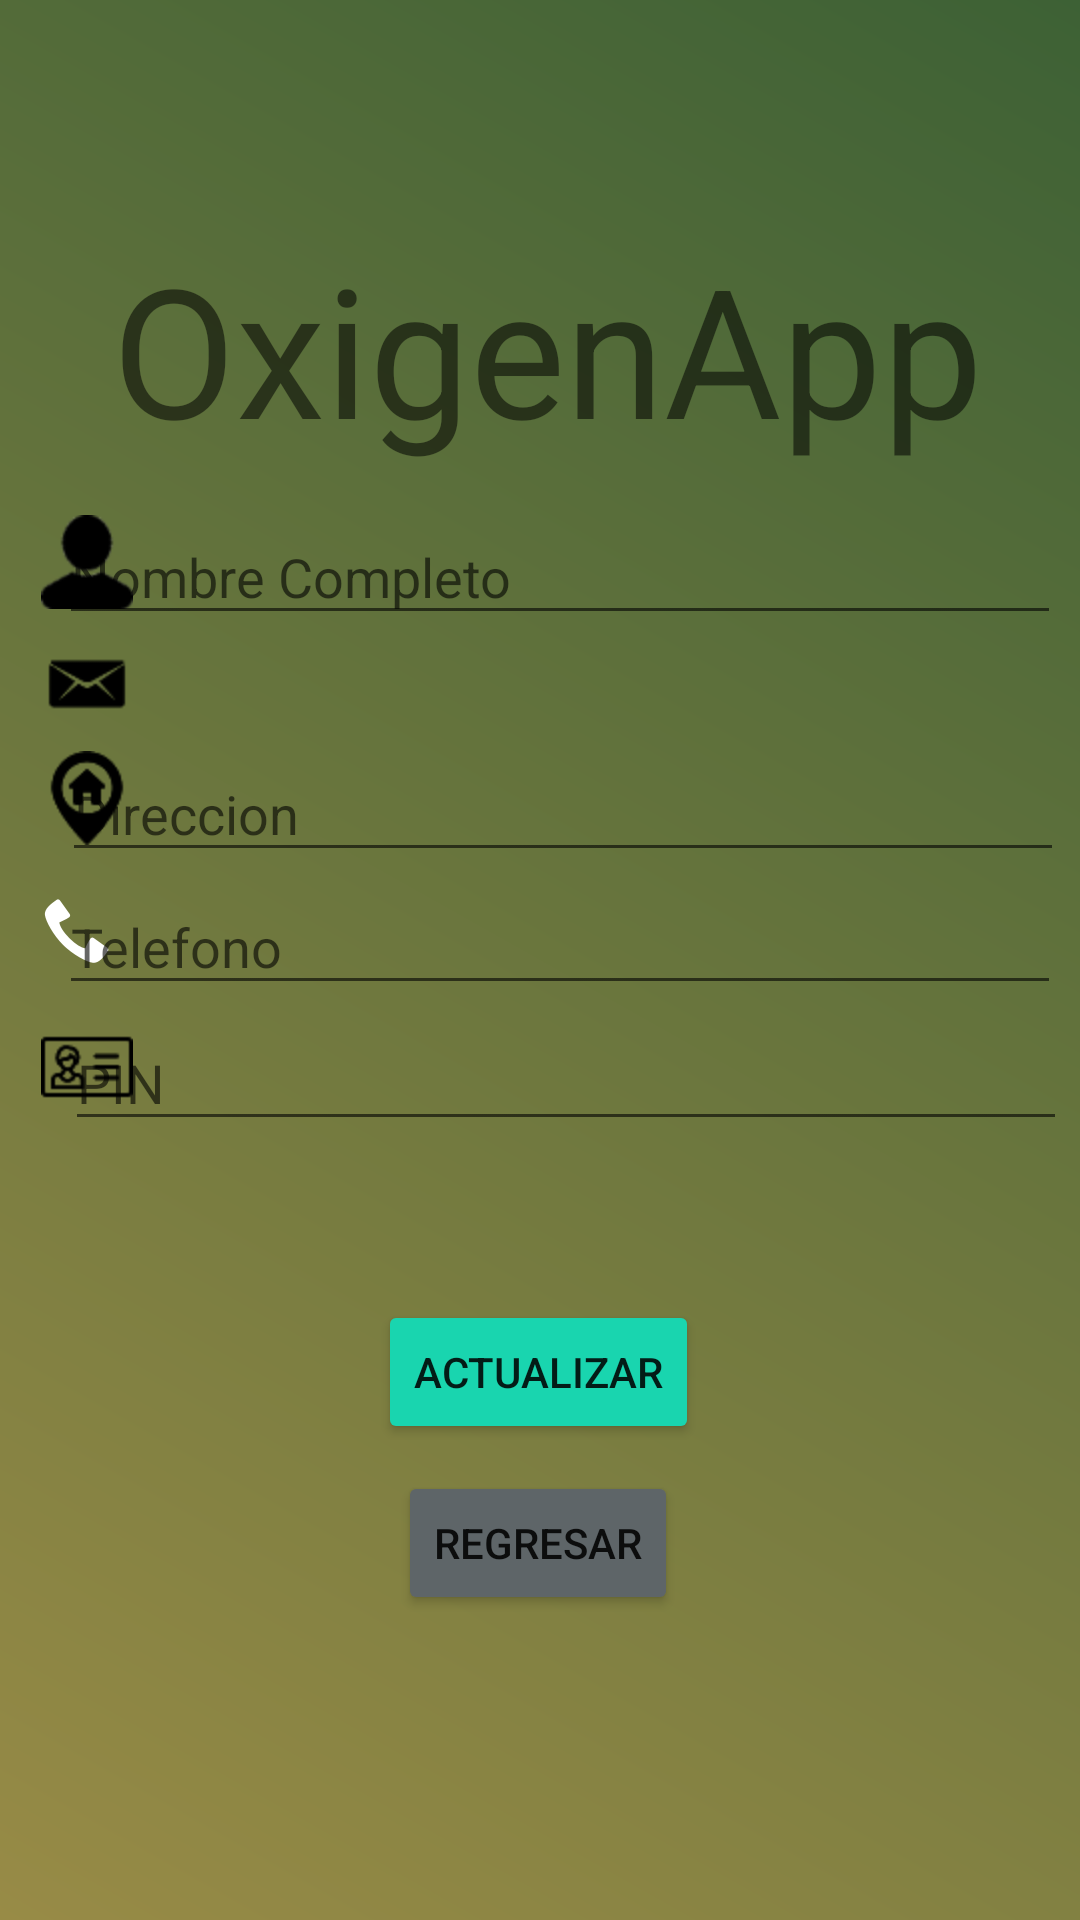

Reconstruct the res/layout file that produces this screen, plus the resources it refers to.
<!-- AndroidManifest.xml: application theme Theme.OxigenApp -->
<!-- res/layout/activity_informacion_paciente.xml -->
<?xml version="1.0" encoding="utf-8"?>
<androidx.constraintlayout.widget.ConstraintLayout xmlns:android="http://schemas.android.com/apk/res/android"
    xmlns:app="http://schemas.android.com/apk/res-auto"
    xmlns:tools="http://schemas.android.com/tools"
    android:layout_width="match_parent"
    android:layout_height="match_parent"
    android:background="@drawable/fondo_login">

    <TextView
        android:id="@+id/textView45"
        android:layout_width="42dp"
        android:layout_height="34dp"
        android:drawableLeft="@mipmap/hogar"
        app:layout_constraintBottom_toBottomOf="parent"
        app:layout_constraintEnd_toEndOf="parent"
        app:layout_constraintHorizontal_bias="0.043"
        app:layout_constraintStart_toStartOf="parent"
        app:layout_constraintTop_toTopOf="parent"
        app:layout_constraintVertical_bias="0.411" />

    <TextView
        android:id="@+id/textView46"
        android:layout_width="42dp"
        android:layout_height="34dp"
        android:drawableLeft="@android:drawable/stat_sys_phone_call"
        app:layout_constraintBottom_toBottomOf="parent"
        app:layout_constraintEnd_toEndOf="parent"
        app:layout_constraintHorizontal_bias="0.043"
        app:layout_constraintStart_toStartOf="parent"
        app:layout_constraintTop_toTopOf="parent"
        app:layout_constraintVertical_bias="0.484" />

    <TextView
        android:id="@+id/textView43"
        android:layout_width="42dp"
        android:layout_height="34dp"
        android:drawableLeft="@mipmap/user"
        app:layout_constraintBottom_toBottomOf="parent"
        app:layout_constraintEnd_toEndOf="parent"
        app:layout_constraintHorizontal_bias="0.043"
        app:layout_constraintStart_toStartOf="parent"
        app:layout_constraintTop_toTopOf="parent"
        app:layout_constraintVertical_bias="0.281" />

    <TextView
        android:id="@+id/textView44"
        android:layout_width="42dp"
        android:layout_height="34dp"
        android:drawableLeft="@mipmap/email"
        app:layout_constraintBottom_toBottomOf="parent"
        app:layout_constraintEnd_toEndOf="parent"
        app:layout_constraintHorizontal_bias="0.043"
        app:layout_constraintStart_toStartOf="parent"
        app:layout_constraintTop_toTopOf="parent"
        app:layout_constraintVertical_bias="0.348" />

    <TextView
        android:id="@+id/textView47"
        android:layout_width="42dp"
        android:layout_height="34dp"
        android:drawableLeft="@mipmap/pin"
        app:layout_constraintBottom_toBottomOf="parent"
        app:layout_constraintEnd_toEndOf="parent"
        app:layout_constraintHorizontal_bias="0.043"
        app:layout_constraintStart_toStartOf="parent"
        app:layout_constraintTop_toTopOf="parent"
        app:layout_constraintVertical_bias="0.559" />

    <TextView
        android:id="@+id/doctor_info_correo_txt"
        android:layout_width="337dp"
        android:layout_height="32dp"
        android:textSize="22dp"
        app:layout_constraintBottom_toBottomOf="parent"
        app:layout_constraintEnd_toEndOf="parent"
        app:layout_constraintHorizontal_bias="0.824"
        app:layout_constraintStart_toStartOf="parent"
        app:layout_constraintTop_toTopOf="parent"
        app:layout_constraintVertical_bias="0.347" />

    <Button
        android:id="@+id/doctor_info_regresar_button"
        android:layout_width="wrap_content"
        android:layout_height="wrap_content"
        android:text="Regresar"
        app:backgroundTint="@color/boton_cerrar_sesion"
        app:layout_constraintBottom_toBottomOf="parent"
        app:layout_constraintEnd_toEndOf="parent"
        app:layout_constraintHorizontal_bias="0.498"
        app:layout_constraintStart_toStartOf="parent"
        app:layout_constraintTop_toTopOf="parent"
        app:layout_constraintVertical_bias="0.828" />

    <EditText
        android:id="@+id/doctor_id_editTxt"
        android:layout_width="334dp"
        android:layout_height="42dp"
        android:ems="10"
        android:hint="PIN"
        android:inputType="textPersonName"
        app:layout_constraintBottom_toBottomOf="parent"
        app:layout_constraintEnd_toEndOf="parent"
        app:layout_constraintHorizontal_bias="0.831"
        app:layout_constraintStart_toStartOf="parent"
        app:layout_constraintTop_toTopOf="parent"
        app:layout_constraintVertical_bias="0.566" />

    <EditText
        android:id="@+id/doctor_nombre_info_txt"
        android:layout_width="334dp"
        android:layout_height="42dp"
        android:ems="10"
        android:hint="Nombre Completo"
        android:inputType="textPersonName"
        app:layout_constraintBottom_toBottomOf="parent"
        app:layout_constraintEnd_toEndOf="parent"
        app:layout_constraintHorizontal_bias="0.753"
        app:layout_constraintStart_toStartOf="parent"
        app:layout_constraintTop_toTopOf="parent"
        app:layout_constraintVertical_bias="0.284" />

    <EditText
        android:id="@+id/doctor_dir_info_txt"
        android:layout_width="334dp"
        android:layout_height="42dp"
        android:ems="10"
        android:hint="Direccion"
        android:inputType="textPersonName"
        app:layout_constraintBottom_toBottomOf="parent"
        app:layout_constraintEnd_toEndOf="parent"
        app:layout_constraintHorizontal_bias="0.792"
        app:layout_constraintStart_toStartOf="parent"
        app:layout_constraintTop_toTopOf="parent"
        app:layout_constraintVertical_bias="0.416" />

    <EditText
        android:id="@+id/doctor_tel_info_txt"
        android:layout_width="334dp"
        android:layout_height="42dp"
        android:ems="10"
        android:hint="Telefono"
        android:inputType="textPersonName"
        app:layout_constraintBottom_toBottomOf="parent"
        app:layout_constraintEnd_toEndOf="parent"
        app:layout_constraintHorizontal_bias="0.753"
        app:layout_constraintStart_toStartOf="parent"
        app:layout_constraintTop_toTopOf="parent"
        app:layout_constraintVertical_bias="0.49" />

    <Button
        android:id="@+id/actualizar_btn"
        android:layout_width="wrap_content"
        android:layout_height="wrap_content"
        android:text="Actualizar"
        app:backgroundTint="@color/botones"
        app:layout_constraintBottom_toBottomOf="parent"
        app:layout_constraintEnd_toEndOf="parent"
        app:layout_constraintHorizontal_bias="0.498"
        app:layout_constraintStart_toStartOf="parent"
        app:layout_constraintTop_toTopOf="parent"
        app:layout_constraintVertical_bias="0.732" />

    <TextView
        android:id="@+id/textView2"
        android:layout_width="wrap_content"
        android:layout_height="wrap_content"
        android:text="OxigenApp"
        android:textSize="60dp"
        app:layout_constraintBottom_toBottomOf="parent"
        app:layout_constraintEnd_toEndOf="parent"
        app:layout_constraintHorizontal_bias="0.537"
        app:layout_constraintStart_toStartOf="parent"
        app:layout_constraintTop_toTopOf="parent"
        app:layout_constraintVertical_bias="0.136" />

</androidx.constraintlayout.widget.ConstraintLayout>
<!-- resources referenced by this layout -->
<resources>
  <color name="boton_cerrar_sesion">#5E6568</color>
  <color name="botones">#19D5AF</color>
  <!-- drawable fondo_login (drawable) -->
  <?xml version="1.0" encoding="utf-8"?>
  <shape xmlns:android="http://schemas.android.com/apk/res/android"
      android:shape="rectangle">
      <gradient
          android:angle="45"
          android:startColor="#988B46"
          android:endColor="#3D6135"/>
  </shape>
  <!-- mipmap email: png bitmap (mipmap-hdpi, 721 bytes) -->
  <!-- mipmap hogar: png bitmap (mipmap-hdpi, 1267 bytes) -->
  <!-- mipmap pin: png bitmap (mipmap-hdpi, 826 bytes) -->
  <!-- mipmap user: png bitmap (mipmap-hdpi, 1906 bytes) -->
  <style name="Theme.OxigenApp" parent="Theme.MaterialComponents.DayNight.DarkActionBar">
          
          <item name="colorPrimary">@color/purple_500</item>
          <item name="colorPrimaryVariant">@color/purple_700</item>
          <item name="colorOnPrimary">@color/white</item>
          
          <item name="colorSecondary">@color/teal_200</item>
          <item name="colorSecondaryVariant">@color/teal_700</item>
          <item name="colorOnSecondary">@color/black</item>
          
          <item name="android:statusBarColor" tools:targetApi="l">?attr/colorPrimaryVariant</item>
          
      </style>
  <color name="purple_500">#FF6200EE</color>
  <color name="purple_700">#FF3700B3</color>
  <color name="white">#FFFFFFFF</color>
  <color name="teal_200">#FF03DAC5</color>
  <color name="teal_700">#FF018786</color>
  <color name="black">#FF000000</color>
</resources>
